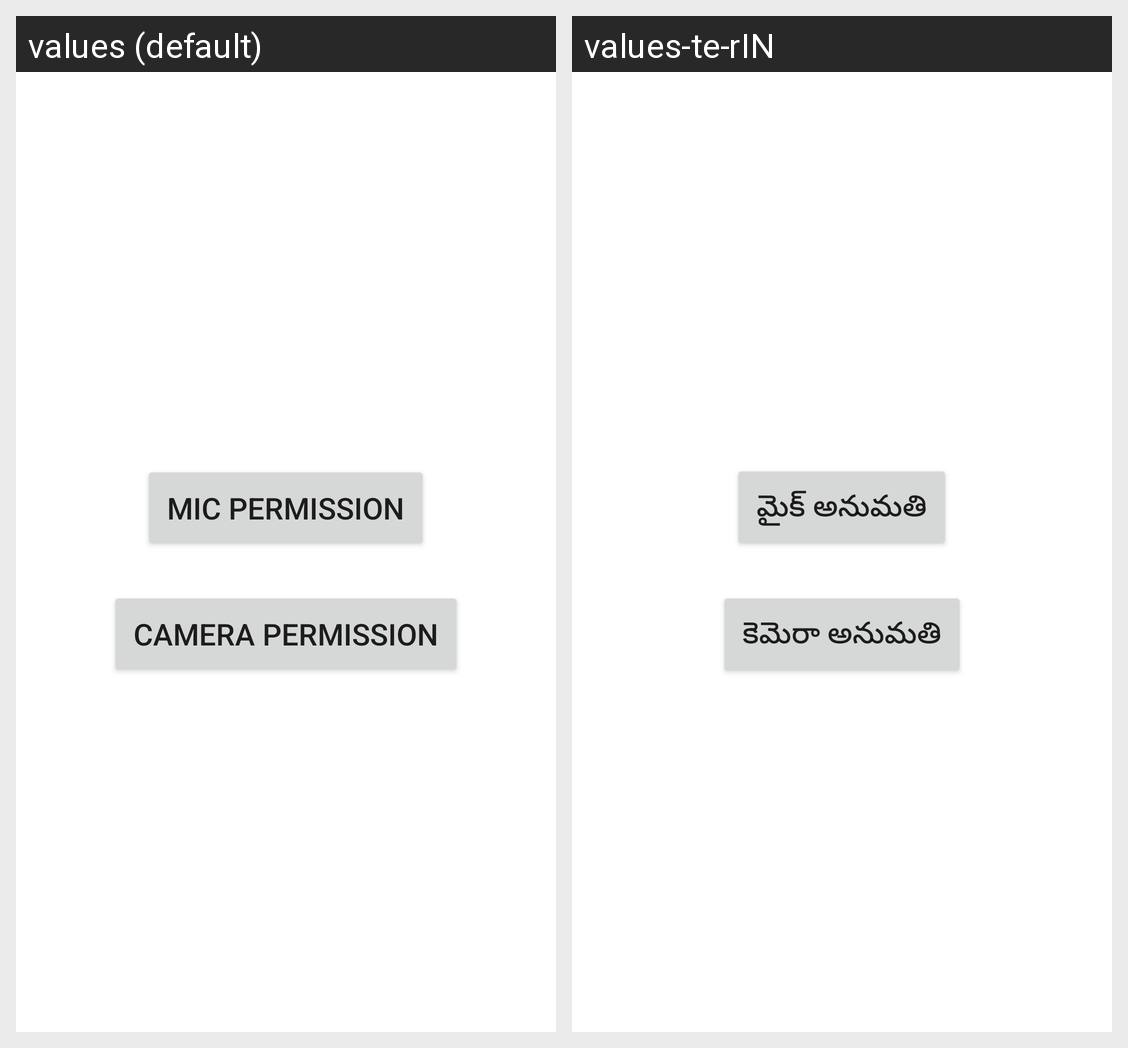

Locale-by-locale string values for the Android screen shown in this grid:
Android screen res/layout/activity_permissions.xml rendered under 2 locales, left to right: values (default), values-te-rIN. Device: Nexus 5 (rendered at 1080×1920; each locale shown at half size, 540×960, under a caption strip naming it); theme Theme.BookS.
Strings drawn on this screen, with the default value and each locale's value (text and hints the layout hard-codes, and strings that could not be matched under every locale, appear in the picture but are not listed):

mic_permission
  values: MIC PERMISSION
  values-te-rIN: మైక్ అనుమతి

camera_permission
  values: CAMERA PERMISSION
  values-te-rIN: కెమెరా అనుమతి
